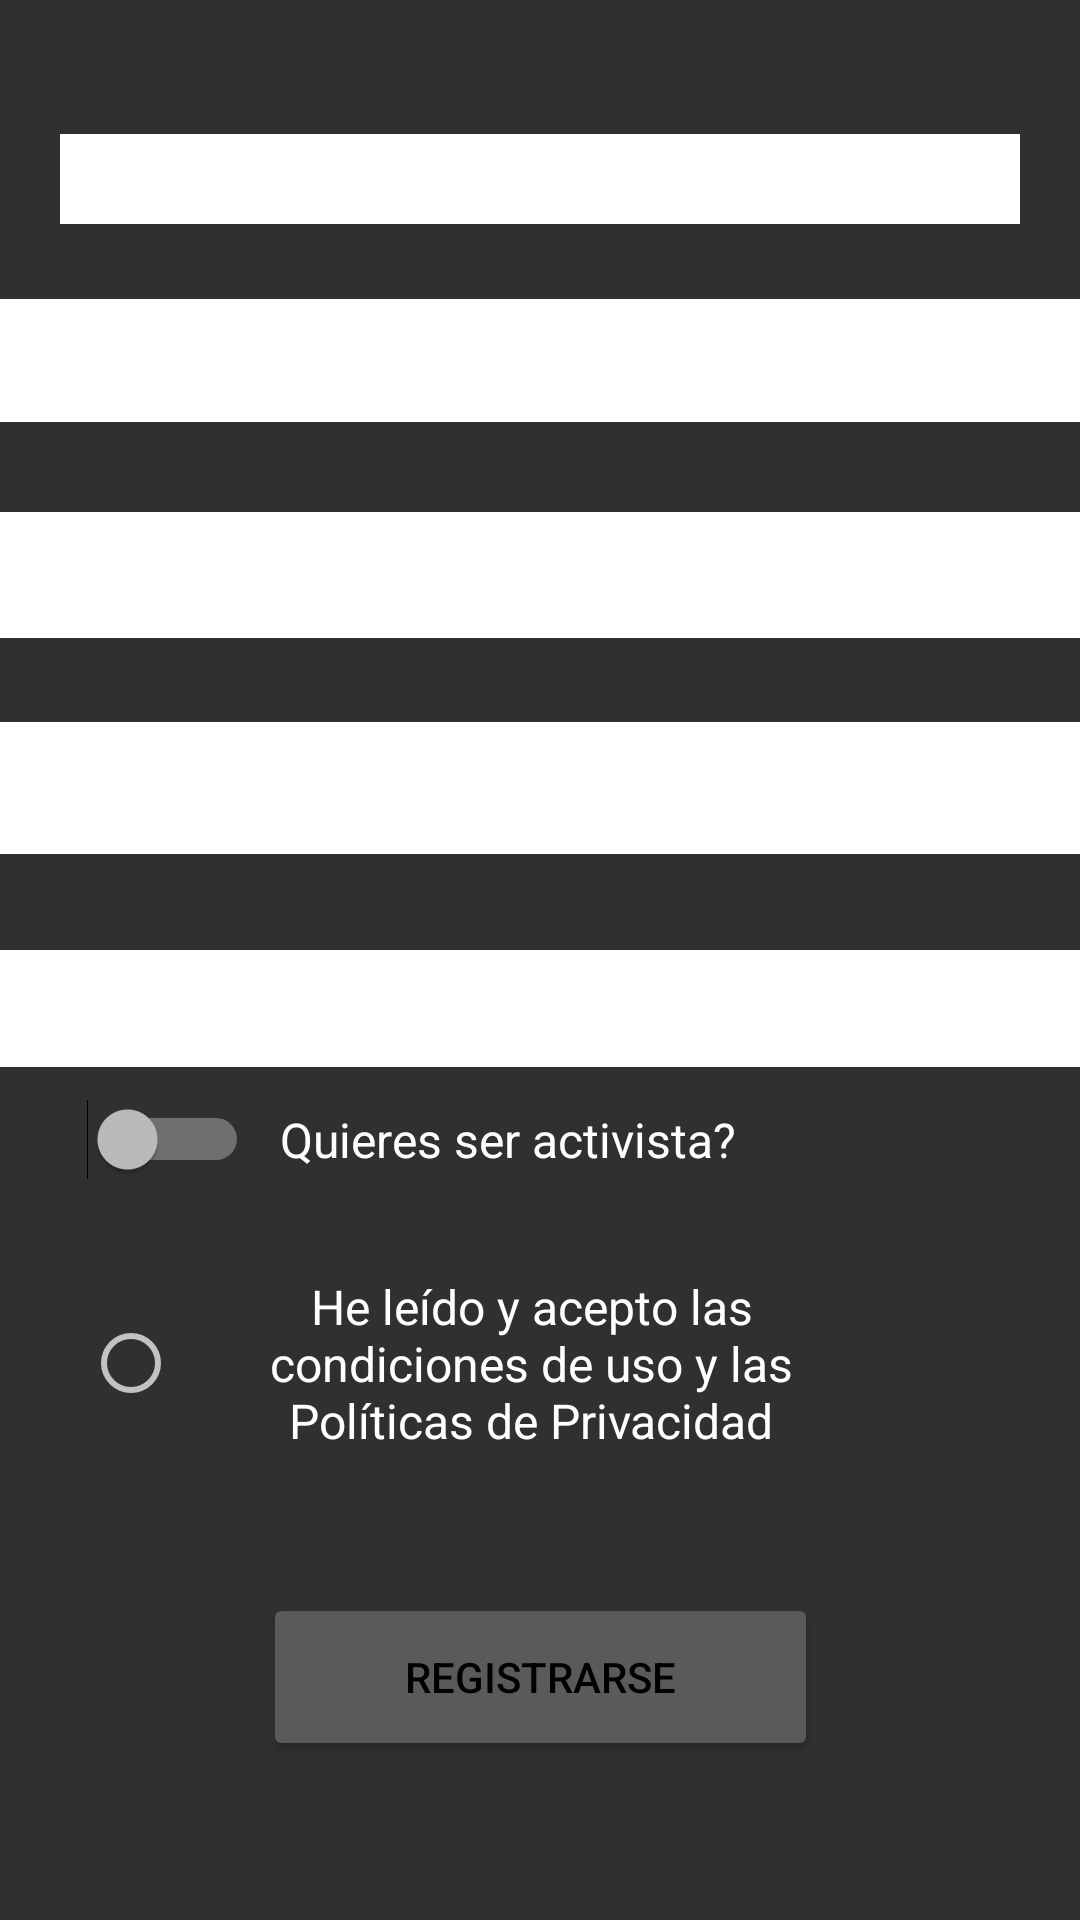

Here is an Android app screen rendered from its layout file. Give the layout XML and the strings, colors and styles it references.
<!-- AndroidManifest.xml: application theme Theme.AppCompat -->
<!-- res/layout/fragment_pantalla_registro.xml -->
<?xml version="1.0" encoding="utf-8"?>
<androidx.constraintlayout.widget.ConstraintLayout xmlns:android="http://schemas.android.com/apk/res/android"
    xmlns:app="http://schemas.android.com/apk/res-auto"
    xmlns:tools="http://schemas.android.com/tools"
    android:id="@+id/frameLayout"
    android:layout_width="match_parent"
    android:layout_height="match_parent"
    tools:context=".PantallaRegistro">


    <com.google.android.material.textfield.TextInputEditText
        android:id="@+id/Nombre"
        android:layout_width="match_parent"
        android:layout_height="30dp"
        android:layout_margin="20dp"
        android:background="@color/white"
        android:hint="@string/nombre_completo"
        android:text=""
        app:layout_constraintBottom_toBottomOf="parent"
        app:layout_constraintEnd_toEndOf="parent"
        app:layout_constraintHorizontal_bias="0.6"
        app:layout_constraintStart_toStartOf="parent"
        app:layout_constraintTop_toTopOf="parent"
        app:layout_constraintVertical_bias="0.043"
        tools:ignore="TouchTargetSizeCheck">

    </com.google.android.material.textfield.TextInputEditText>

    <com.google.android.material.textfield.TextInputEditText
        android:id="@+id/correoId"
        android:layout_width="367dp"
        android:layout_height="41dp"
        android:layout_margin="20dp"
        android:background="@color/white"
        android:hint="@string/correo"
        android:text=""
        app:layout_constraintBottom_toTopOf="@+id/contraId"
        app:layout_constraintEnd_toEndOf="parent"
        app:layout_constraintStart_toStartOf="parent"
        app:layout_constraintTop_toTopOf="@id/Nombre"
        app:layout_constraintVertical_bias="0.778">

    </com.google.android.material.textfield.TextInputEditText>

    <com.google.android.material.textfield.TextInputEditText
        android:id="@+id/contraId"
        android:layout_width="368dp"
        android:layout_height="42dp"
        android:layout_margin="20dp"
        android:background="@color/white"
        android:hint="@string/Password"
        android:inputType="textPassword"
        android:text=""
        app:layout_constraintBottom_toBottomOf="@id/repetirContra"
        app:layout_constraintEnd_toEndOf="parent"
        app:layout_constraintStart_toStartOf="parent"
        app:layout_constraintTop_toTopOf="parent"
        app:layout_constraintVertical_bias="0.743">

    </com.google.android.material.textfield.TextInputEditText>

    <com.google.android.material.textfield.TextInputEditText
        android:id="@+id/repetirContra"
        android:layout_width="370dp"
        android:layout_height="44dp"
        android:layout_margin="20dp"
        android:background="@color/white"
        android:hint="@string/RepeatPassword"
        android:inputType="textPassword"
        android:text=""
        app:layout_constraintBottom_toBottomOf="parent"
        app:layout_constraintEnd_toEndOf="parent"
        app:layout_constraintHorizontal_bias="0.6"
        app:layout_constraintStart_toStartOf="parent"
        app:layout_constraintTop_toTopOf="parent"
        app:layout_constraintVertical_bias="0.397">

    </com.google.android.material.textfield.TextInputEditText>

    <com.google.android.material.textfield.TextInputEditText
        android:id="@+id/DNI"
        android:layout_width="362dp"
        android:layout_height="39dp"
        android:layout_margin="20dp"
        android:background="@color/white"
        android:hint="@string/insertar_dni"
        android:inputType="textPassword"
        android:text=""
        app:layout_constraintBottom_toBottomOf="parent"
        app:layout_constraintEnd_toEndOf="parent"
        app:layout_constraintHorizontal_bias="0.489"
        app:layout_constraintStart_toStartOf="parent"
        app:layout_constraintTop_toBottomOf="@+id/repetirContra"
        app:layout_constraintVertical_bias="0.044">

    </com.google.android.material.textfield.TextInputEditText>

    <Switch
        android:id="@+id/activistaId"
        android:layout_width="83dp"
        android:layout_height="30dp"
        app:layout_constraintBottom_toBottomOf="parent"
        app:layout_constraintEnd_toEndOf="parent"
        app:layout_constraintHorizontal_bias="0.0"
        app:layout_constraintStart_toStartOf="parent"
        app:layout_constraintTop_toTopOf="parent"
        app:layout_constraintVertical_bias="0.598" />

    <TextView
        android:id="@+id/activistaText"
        android:layout_width="194dp"
        android:layout_height="41dp"
        android:gravity="center"
        android:text="Quieres ser activista?"
        android:textColor="@color/white"
        android:textSize="16sp"
        app:layout_constraintBottom_toBottomOf="parent"
        app:layout_constraintEnd_toEndOf="parent"
        app:layout_constraintHorizontal_bias="0.433"
        app:layout_constraintStart_toStartOf="parent"
        app:layout_constraintTop_toTopOf="parent"
        app:layout_constraintVertical_bias="0.6" />

    <RadioButton
        android:id="@+id/radioButton"
        android:layout_width="267dp"
        android:layout_height="113dp"
        android:gravity="center"
        android:text="He leído y acepto las condiciones de uso y las Políticas de Privacidad"
        android:textColor="@color/white"
        android:textSize="16sp"
        app:layout_constraintBottom_toBottomOf="parent"
        app:layout_constraintEnd_toEndOf="parent"
        app:layout_constraintHorizontal_bias="0.298"
        app:layout_constraintStart_toStartOf="parent"
        app:layout_constraintTop_toTopOf="parent"
        app:layout_constraintVertical_bias="0.755" />

    <Button
        android:id="@+id/botonRegistro"
        android:layout_width="185dp"
        android:layout_height="56dp"
        android:text="Registrarse"
        android:textColor="@color/black"
        app:cornerRadius="22dp"
        app:layout_constraintBottom_toBottomOf="parent"
        app:layout_constraintEnd_toEndOf="parent"
        app:layout_constraintStart_toStartOf="parent"
        app:layout_constraintTop_toTopOf="parent"
        app:layout_constraintVertical_bias="0.909" />

</androidx.constraintlayout.widget.ConstraintLayout>
<!-- resources referenced by this layout -->
<resources>
  <color name="black">#FF000000</color>
  <color name="white">#FFFFFFFF</color>
  <string name="Password">Contrasenya</string>
  <string name="RepeatPassword">Repetir Contrasenya</string>
  <string name="correo">Correu</string>
  <string name="insertar_dni">Insertar DNI</string>
  <string name="nombre_completo">Nom Complet</string>
</resources>
